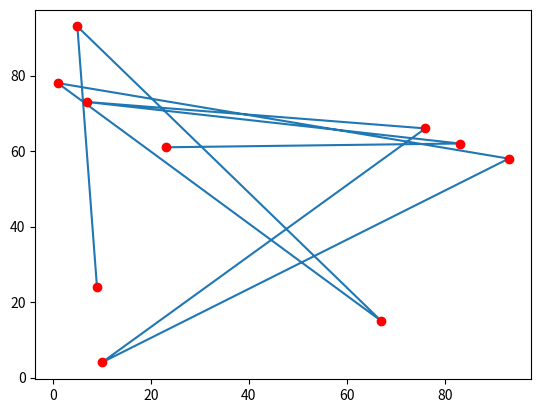
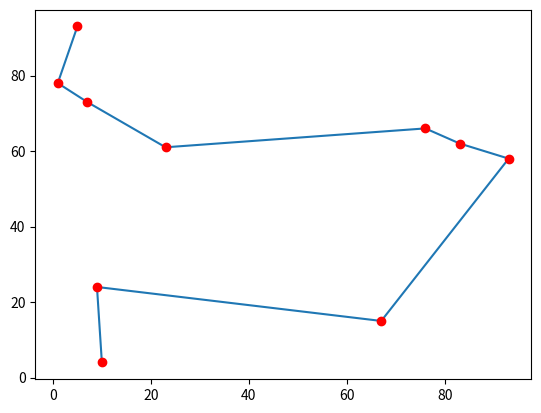
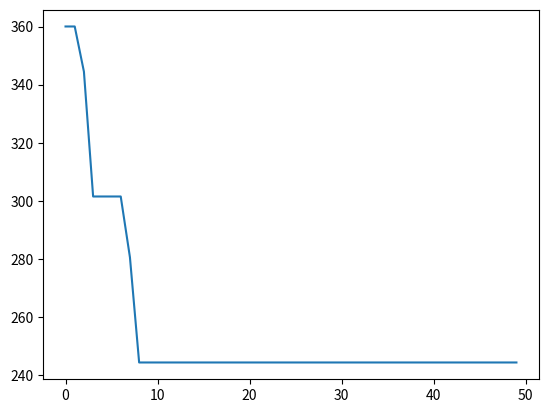

These charts were generated, in order, by the following Python code:
# -*- coding: utf-8 -*-
"""
Created on Sat Oct  2 19:06:11 2021

@author: Arthur Gengler
"""

import numpy as np, random, copy, operator, pandas as pd, matplotlib.pyplot as plt




"""-----------------------------Parameters---------------------------------"""

numberOfCities = 10
sizePop=50
cityList = []





""""------------#1 Initial population generated randomly-----------------"""
class City:
    """
    Class city each city has coordinate (x,y)
    """
    def __init__(self, x, y):
        self.x = x
        self.y = y
    
    def distance(self, city):
        xDis = abs(self.x - city.x)
        yDis = abs(self.y - city.y)
        distance = np.sqrt((xDis ** 2) + (yDis ** 2))
        return distance
    
    def getX(self):
        return self.x
    
    def getY(self):
        return self.y
        
    def __repr__(self):
        return "(" + str(self.x) + "," + str(self.y) + ")"
    
def isEqual(City1,City2):
    """
    Check if two cities are equal
    input : Objects City
    output : Boolean 
    """
    if (City1.getX()==City2.getX() and City1.getY()==City2.getY()):
        return True
    return False

def createRoute(cityList):
    """
    Creat a random route which go through each city once
    input : list of City
    output : list of City
    """
    #Return a k length list of UNIQUE elements chosen from the population sequence or set.
    route = random.sample(cityList, numberOfCities)
    return route

def createPopulation(popSize, cityList):
    """
    Create a population which is a list of route
    input : popSize = size of the wanted population (int) 
            cityList = list of City
    output : list of list of city
    """
    population = []
    for i in range(0, popSize):
        population.append(createRoute(cityList))
    return population






""""---------#2 Evaluate the objective function for each individual--------"""


def computeDistanceRoute(route):
    """
    Compute the distance to travel for a route
    imput : route = list of City
    output : total distance (float)
    """
    distance_tot = 0
    for i in range(numberOfCities-1):
        distance_tot = distance_tot + route[i].distance(route[i+1])
    return distance_tot


def sortPopulation(population):
    """
    Sort a population according to the total distance to travel
    imput : population : list of list of City
    output : population : list of list of City
    """
    #On veut la plus petite distance possible donc on classe du plus petit au plus grand
    return sorted(population, key = computeDistanceRoute, reverse = False)







""""-------------------#3 Selection of individual--------------------------"""
def selectionBestRoutes(sorted_pop):
    """
    Keep the best half of a population
    imput : sorted_pop = population of size popSize sorted from best to worst 
    output : population of size popSize/2 sorted from best to worst
    """
    best_pop=[]
    for i in range(0,sizePop//2):
        best_pop.append(sorted_pop[i])
    return best_pop






"""-----------------------------#4 Crossover------------------------------ """
def crossover(route1,route2):
    """
    Single crossover at the half 1234 and 2412 give 1243 
    input : two routes (list of City) 
    output : retrun a route which results from the crossover
    """
    new_route=[]
    for i in range(0,numberOfCities//2):                #Prend la 1er moitier de parent 1
        new_route.append(route1[i])
        
    for i in range(numberOfCities//2,numberOfCities):   #Prend la 2eme moitier du parent 2
        taken=False
        for j in range(0,numberOfCities//2):
            if (isEqual(route2[i],route1[j])):          #Vérifie que aucune ville du parent 2 n'a déjà été prisent via parent 1
                taken=True
        if (taken==False):
            new_route.append(route2[i])            
        else:
            new_route.append(City(x=-1, y=-1))          #Si une ville a déjà été prise on met un -1 à la place
    for i in range(numberOfCities//2,numberOfCities):   #S'occupe des endroit où il y a un 0 pour lui trouver une ville par laquelle on passe pas encore
        if (isEqual(new_route[i],City(x=-1, y=-1))):
            new_route[i]=notTaken(new_route,route2)
    return new_route


def notTaken(liste1, liste2):    
    """
    Find a City among liste2 which is not in liste1
    We suppose that there exist one
    input : liste1, liste2 = list of City (route)
    output : retrun a City 
    """
    for i in range(len(liste2)):
        taken = False
        for j in range(len(liste1)):
            if isEqual(liste2[i],liste1[j]):
                taken = True
        if taken == False:
            return liste2[i]
    

def populationCrossover(best_pop):
    """
    Do a crossover to all element of a population except the first one which
    is kept identical for the rest crossover the i and i+1
    input : population
    output : population
    """
    
    crossed_pop=[]
    crossed_pop.append(best_pop[0]) #garde le meilleur élément
    for i in range(1,len(best_pop)):
        crossed_pop.append(crossover(best_pop[i-1],best_pop[i]))
    return crossed_pop






"""----------------------------#5 New gen ---------------------------------"""
def newGen(offspring):
    """
    Create a new population of size sizePop based on a population of size 
    sizePop/2 and complete which random route
    input : offspring = population (sizePop/2)
    output : return a population of size=sizePop
    """
    new_pop=[]
    for i in range(0,len(offspring)):
        new_pop.append(offspring[i])
        
    for i in range(len(offspring), sizePop):
        new_pop.append(random.sample(cityList, numberOfCities))
    
    return new_pop






""""-------------------------------Main----------------------------------- """

def main():
    
    #Generate a list of City 
    for i in range(0,numberOfCities):
        cityList.append(City(x=int(random.randrange(0, 100, step=1)),
                             y=int(random.randrange(0, 100, step=1))))
        
    
    listOfBestDistance =[]
    pop = createPopulation(sizePop, cityList)
    initialPopulation = copy.deepcopy(pop)
    
      
    for i in range (0,50):
        sortedPop = sortPopulation(pop)                           #Pop trié 
        listOfBestDistance.append(computeDistanceRoute(sortedPop[0]))
        selectedPop = selectionBestRoutes(sortedPop)        #Garde que les meilleurs
        crossedPop = populationCrossover(selectedPop)      #Crossover parmi les meilleurs
        pop = newGen(crossedPop)                           #Recré un population
    
    """Plot intial route"""    
    xCitiesInit=[]
    yCitiesInit=[]
    for i in range(0,len(initialPopulation[0])):
        xCitiesInit.append(initialPopulation[0][i].getX())
        
    for i in range(0,len(initialPopulation[0])):
        yCitiesInit.append(initialPopulation[0][i].getY())
        
    
    plt.figure(1)
    plt.plot(xCitiesInit,yCitiesInit)
    plt.plot(xCitiesInit,yCitiesInit,'ro')
    
    
    """Plot final route"""
    xCities=[]
    yCities=[]
    
    for i in range(0,len(pop[0])):
        xCities.append(pop[0][i].getX())
        
    for i in range(0,len(pop[0])):
        yCities.append(pop[0][i].getY())
        
    plt.figure(2)
    plt.plot(xCities,yCities)
    plt.plot(xCities,yCities,'ro')
    
    """Plot evolution of distances"""
    plt.figure(3)
    plt.plot(listOfBestDistance)
    
    plt.show()
    
if __name__ == "__main__":
    main()